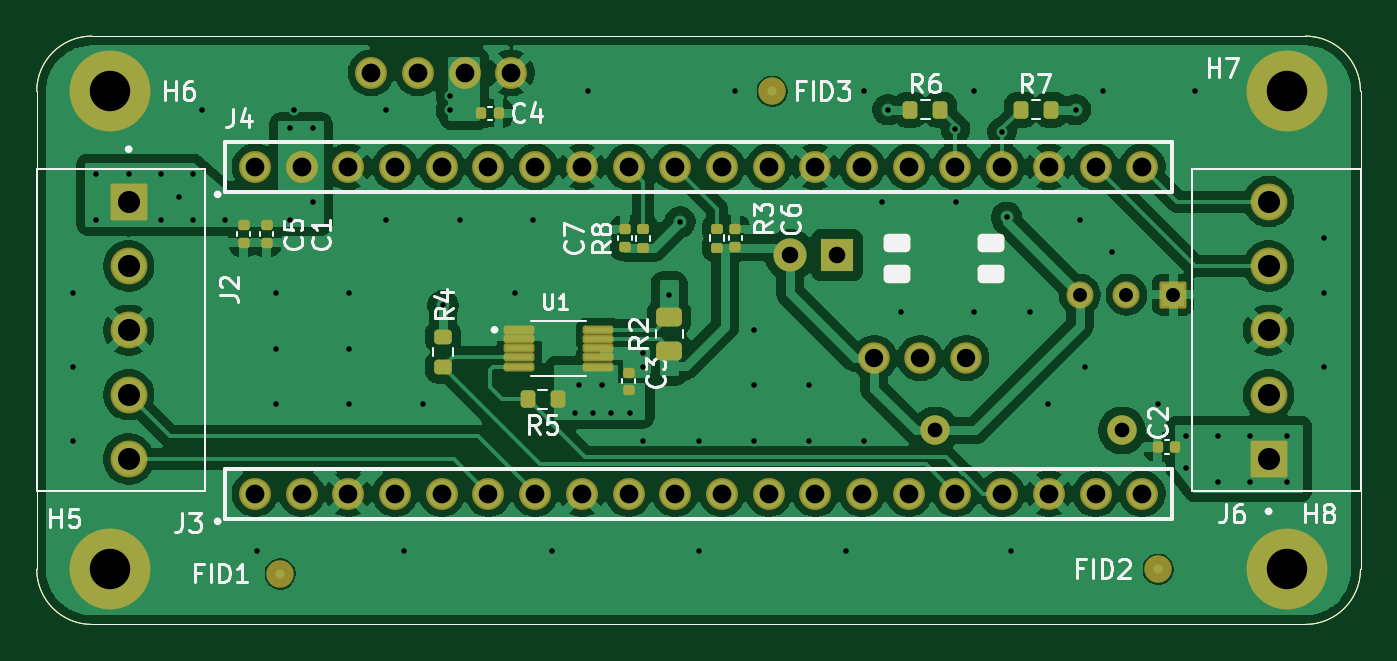
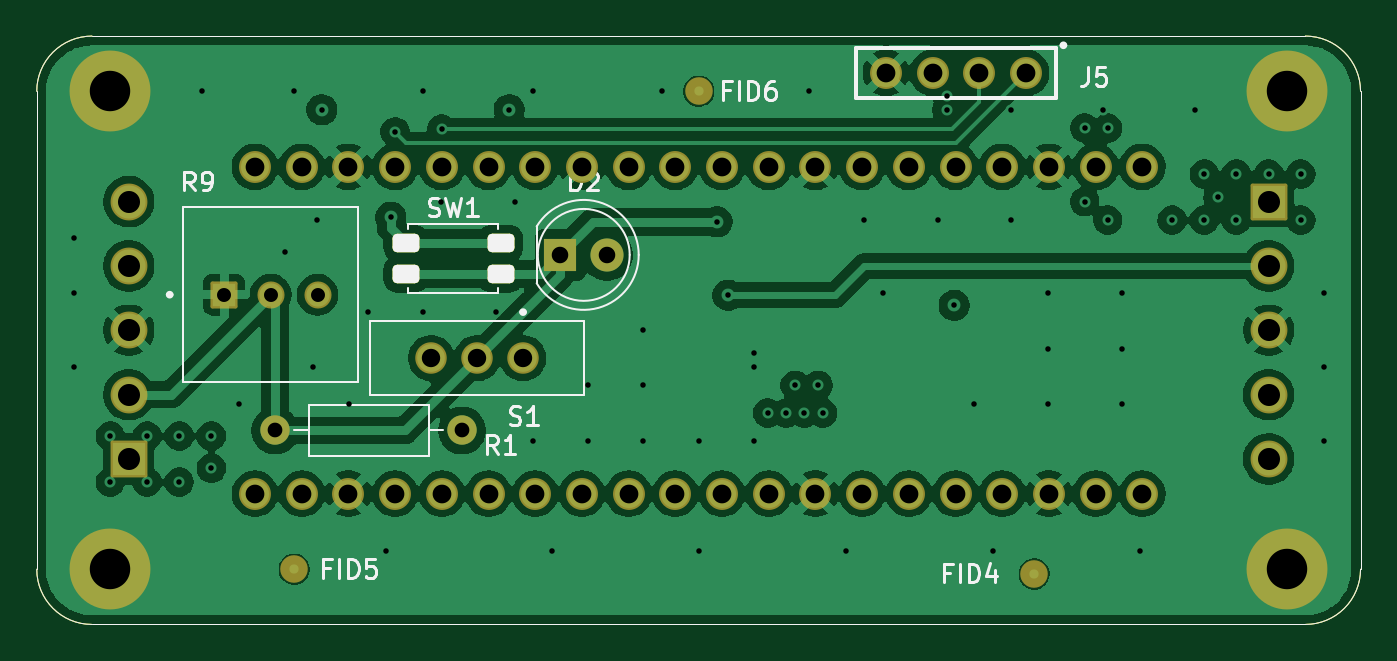
Circuit board: 13 layer files. Board 72.0 x 32.0 mm.
- bottom_copper: Generic_Daughterboard-B_Cu.gbr (144924 bytes)
- bottom_mask: Generic_Daughterboard-B_Mask.gbr (4586 bytes)
- paste: Generic_Daughterboard-B_Paste.gbr (1802 bytes)
- bottom_silk: Generic_Daughterboard-B_Silkscreen.gbr (18357 bytes)
- outline: Generic_Daughterboard-Edge_Cuts.gbr (1775 bytes)
- top_copper: Generic_Daughterboard-F_Cu.gbr (144621 bytes)
- top_mask: Generic_Daughterboard-F_Mask.gbr (6819 bytes)
- paste: Generic_Daughterboard-F_Paste.gbr (4138 bytes)
- top_silk: Generic_Daughterboard-F_Silkscreen.gbr (39897 bytes)
- inner_copper: Generic_Daughterboard-In1_Cu.gbr (148606 bytes)
- inner_copper: Generic_Daughterboard-In2_Cu.gbr (203852 bytes)
- drill: Generic_Daughterboard-NPTH.drl (264 bytes)
- drill: Generic_Daughterboard-PTH.drl (3064 bytes)

=== bottom_copper: Generic_Daughterboard-B_Cu.gbr (144924 bytes, source omitted) ===
=== bottom_mask: Generic_Daughterboard-B_Mask.gbr ===
%TF.GenerationSoftware,KiCad,Pcbnew,10.0.7*%
%TF.CreationDate,2026-11-15T23:08:17-05:00*%
%TF.ProjectId,Generic_Daughterboard,47656e65-7269-4635-9f44-617567687465,rev?*%
%TF.SameCoordinates,Original*%
%TF.FileFunction,Soldermask,Bot*%
%TF.FilePolarity,Negative*%
%FSLAX46Y46*%
G04 Gerber Fmt 4.6, Leading zero omitted, Abs format (unit mm)*
G04 Created by KiCad (PCBNEW 10.0.7) date 2026-11-15 23:08:17*
%MOMM*%
%LPD*%
G01*
G04 APERTURE LIST*
G04 Aperture macros list*
%AMRoundRect*
0 Rectangle with rounded corners*
0 $1 Rounding radius*
0 $2 $3 $4 $5 $6 $7 $8 $9 X,Y pos of 4 corners*
0 Add a 4 corners polygon primitive as box body*
4,1,4,$2,$3,$4,$5,$6,$7,$8,$9,$2,$3,0*
0 Add four circle primitives for the rounded corners*
1,1,$1+$1,$2,$3*
1,1,$1+$1,$4,$5*
1,1,$1+$1,$6,$7*
1,1,$1+$1,$8,$9*
0 Add four rect primitives between the rounded corners*
20,1,$1+$1,$2,$3,$4,$5,0*
20,1,$1+$1,$4,$5,$6,$7,0*
20,1,$1+$1,$6,$7,$8,$9,0*
20,1,$1+$1,$8,$9,$2,$3,0*%
G04 Aperture macros list end*
%ADD10C,1.734000*%
%ADD11C,4.400000*%
%ADD12RoundRect,0.102000X-0.900000X0.900000X-0.900000X-0.900000X0.900000X-0.900000X0.900000X0.900000X0*%
%ADD13C,2.004000*%
%ADD14RoundRect,0.102000X0.900000X-0.900000X0.900000X0.900000X-0.900000X0.900000X-0.900000X-0.900000X0*%
%ADD15R,1.800000X1.800000*%
%ADD16C,1.800000*%
%ADD17C,1.712000*%
%ADD18C,1.500000*%
%ADD19RoundRect,0.102000X0.634000X0.634000X-0.634000X0.634000X-0.634000X-0.634000X0.634000X-0.634000X0*%
%ADD20C,1.472000*%
%ADD21C,1.600000*%
%ADD22RoundRect,0.250000X0.475000X0.250000X-0.475000X0.250000X-0.475000X-0.250000X0.475000X-0.250000X0*%
%TA.AperFunction,Profile*%
%ADD23C,0.050000*%
%TD*%
G04 APERTURE END LIST*
D10*
%TO.C,J3*%
X110870000Y-107640000D03*
X113410000Y-107640000D03*
X115950000Y-107640000D03*
X118490000Y-107640000D03*
X121030000Y-107640000D03*
X123570000Y-107640000D03*
X126110000Y-107640000D03*
X128650000Y-107640000D03*
X131190000Y-107640000D03*
X133730000Y-107640000D03*
X136270000Y-107640000D03*
X138810000Y-107640000D03*
X141350000Y-107640000D03*
X143890000Y-107640000D03*
X146430000Y-107640000D03*
X148970000Y-107640000D03*
X151510000Y-107640000D03*
X154050000Y-107640000D03*
X156590000Y-107640000D03*
X159130000Y-107640000D03*
%TD*%
D11*
%TO.C,H6*%
X103000000Y-85750000D03*
%TD*%
%TO.C,H5*%
X103000000Y-111750000D03*
%TD*%
%TO.C,H7*%
X167000000Y-85750000D03*
%TD*%
%TO.C,H8*%
X167000000Y-111750000D03*
%TD*%
D12*
%TO.C,J2*%
X104000000Y-91750000D03*
D13*
X104000000Y-95250000D03*
X104000000Y-98750000D03*
X104000000Y-102250000D03*
X104000000Y-105750000D03*
%TD*%
D14*
%TO.C,J6*%
X166000000Y-105750000D03*
D13*
X166000000Y-102250000D03*
X166000000Y-98750000D03*
X166000000Y-95250000D03*
X166000000Y-91750000D03*
%TD*%
D10*
%TO.C,J4*%
X110870000Y-89860000D03*
X113410000Y-89860000D03*
X115950000Y-89860000D03*
X118490000Y-89860000D03*
X121030000Y-89860000D03*
X123570000Y-89860000D03*
X126110000Y-89860000D03*
X128650000Y-89860000D03*
X131190000Y-89860000D03*
X133730000Y-89860000D03*
X136270000Y-89860000D03*
X138810000Y-89860000D03*
X141350000Y-89860000D03*
X143890000Y-89860000D03*
X146430000Y-89860000D03*
X148970000Y-89860000D03*
X151510000Y-89860000D03*
X154050000Y-89860000D03*
X156590000Y-89860000D03*
X159130000Y-89860000D03*
%TD*%
D15*
%TO.C,D2*%
X142520000Y-94650000D03*
D16*
X139980000Y-94650000D03*
%TD*%
D17*
%TO.C,S1*%
X144550000Y-100262500D03*
X147050000Y-100262500D03*
X149550000Y-100262500D03*
%TD*%
D18*
%TO.C,FID6*%
X135000000Y-85750000D03*
%TD*%
D19*
%TO.C,R9*%
X160810000Y-96815000D03*
D20*
X158270000Y-96815000D03*
X155730000Y-96815000D03*
%TD*%
D10*
%TO.C,J5*%
X117190000Y-84750000D03*
X119730000Y-84750000D03*
X122270000Y-84750000D03*
X124810000Y-84750000D03*
%TD*%
D18*
%TO.C,FID4*%
X116750000Y-112000000D03*
%TD*%
%TO.C,FID5*%
X157000000Y-111750000D03*
%TD*%
D21*
%TO.C,R1*%
X158030000Y-104200000D03*
X147870000Y-104200000D03*
%TD*%
D22*
%TO.C,SW1*%
X150925000Y-94000000D03*
X145775000Y-94000000D03*
X150925000Y-95700000D03*
X145775000Y-95700000D03*
%TD*%
%TO.C,SW1*%
X150925000Y-94000000D03*
X145775000Y-94000000D03*
X150925000Y-95700000D03*
X145775000Y-95700000D03*
%TD*%
D23*
X99000000Y-85750000D02*
X99000000Y-111750000D01*
X99000000Y-85750000D02*
G75*
G02*
X102000000Y-82750000I3000000J0D01*
G01*
X102000000Y-114750000D02*
G75*
G02*
X99000000Y-111750000I0J3000000D01*
G01*
X102000000Y-114750000D02*
X168000000Y-114750000D01*
X168000000Y-82750000D02*
X102000000Y-82750000D01*
X168000000Y-82750000D02*
G75*
G02*
X171000000Y-85750000I0J-3000000D01*
G01*
X171000000Y-111750000D02*
G75*
G02*
X168000000Y-114750000I-3000000J0D01*
G01*
X171000000Y-111750000D02*
X171000000Y-85750000D01*
M02*

=== paste: Generic_Daughterboard-B_Paste.gbr (1802 bytes, source withheld) ===
=== bottom_silk: Generic_Daughterboard-B_Silkscreen.gbr (18357 bytes, source omitted) ===
=== outline: Generic_Daughterboard-Edge_Cuts.gbr (1775 bytes, source withheld) ===
=== top_copper: Generic_Daughterboard-F_Cu.gbr (144621 bytes, source omitted) ===
=== top_mask: Generic_Daughterboard-F_Mask.gbr (6819 bytes, source omitted) ===
=== paste: Generic_Daughterboard-F_Paste.gbr ===
%TF.GenerationSoftware,KiCad,Pcbnew,10.0.7*%
%TF.CreationDate,2026-11-15T23:08:17-05:00*%
%TF.ProjectId,Generic_Daughterboard,47656e65-7269-4635-9f44-617567687465,rev?*%
%TF.SameCoordinates,Original*%
%TF.FileFunction,Paste,Top*%
%TF.FilePolarity,Positive*%
%FSLAX46Y46*%
G04 Gerber Fmt 4.6, Leading zero omitted, Abs format (unit mm)*
G04 Created by KiCad (PCBNEW 10.0.7) date 2026-11-15 23:08:17*
%MOMM*%
%LPD*%
G01*
G04 APERTURE LIST*
G04 Aperture macros list*
%AMRoundRect*
0 Rectangle with rounded corners*
0 $1 Rounding radius*
0 $2 $3 $4 $5 $6 $7 $8 $9 X,Y pos of 4 corners*
0 Add a 4 corners polygon primitive as box body*
4,1,4,$2,$3,$4,$5,$6,$7,$8,$9,$2,$3,0*
0 Add four circle primitives for the rounded corners*
1,1,$1+$1,$2,$3*
1,1,$1+$1,$4,$5*
1,1,$1+$1,$6,$7*
1,1,$1+$1,$8,$9*
0 Add four rect primitives between the rounded corners*
20,1,$1+$1,$2,$3,$4,$5,0*
20,1,$1+$1,$4,$5,$6,$7,0*
20,1,$1+$1,$6,$7,$8,$9,0*
20,1,$1+$1,$8,$9,$2,$3,0*%
G04 Aperture macros list end*
%ADD10RoundRect,0.140000X-0.170000X0.140000X-0.170000X-0.140000X0.170000X-0.140000X0.170000X0.140000X0*%
%ADD11RoundRect,0.140000X0.170000X-0.140000X0.170000X0.140000X-0.170000X0.140000X-0.170000X-0.140000X0*%
%ADD12RoundRect,0.135000X-0.185000X0.135000X-0.185000X-0.135000X0.185000X-0.135000X0.185000X0.135000X0*%
%ADD13RoundRect,0.035000X-0.700000X-0.105000X0.700000X-0.105000X0.700000X0.105000X-0.700000X0.105000X0*%
%ADD14RoundRect,0.140000X-0.140000X-0.170000X0.140000X-0.170000X0.140000X0.170000X-0.140000X0.170000X0*%
%ADD15RoundRect,0.200000X0.200000X0.275000X-0.200000X0.275000X-0.200000X-0.275000X0.200000X-0.275000X0*%
%ADD16RoundRect,0.200000X-0.200000X-0.275000X0.200000X-0.275000X0.200000X0.275000X-0.200000X0.275000X0*%
%ADD17RoundRect,0.250000X0.450000X-0.262500X0.450000X0.262500X-0.450000X0.262500X-0.450000X-0.262500X0*%
%ADD18RoundRect,0.200000X0.275000X-0.200000X0.275000X0.200000X-0.275000X0.200000X-0.275000X-0.200000X0*%
%ADD19RoundRect,0.140000X0.140000X0.170000X-0.140000X0.170000X-0.140000X-0.170000X0.140000X-0.170000X0*%
%ADD20RoundRect,0.250000X0.475000X0.250000X-0.475000X0.250000X-0.475000X-0.250000X0.475000X-0.250000X0*%
%TA.AperFunction,Profile*%
%ADD21C,0.050000*%
%TD*%
G04 APERTURE END LIST*
D10*
%TO.C,C3*%
X131200000Y-101050000D03*
X131200000Y-102010000D03*
%TD*%
%TO.C,C6*%
X137000000Y-93250000D03*
X137000000Y-94210000D03*
%TD*%
D11*
%TO.C,C5*%
X111500000Y-93980000D03*
X111500000Y-93020000D03*
%TD*%
D12*
%TO.C,R3*%
X136000000Y-93230000D03*
X136000000Y-94250000D03*
%TD*%
D13*
%TO.C,U1*%
X125250000Y-98725000D03*
X125250000Y-99225000D03*
X125250000Y-99725000D03*
X125250000Y-100225000D03*
X125250000Y-100725000D03*
X129550000Y-100725000D03*
X129550000Y-100225000D03*
X129550000Y-99725000D03*
X129550000Y-99225000D03*
X129550000Y-98725000D03*
%TD*%
D12*
%TO.C,R8*%
X132000000Y-93240000D03*
X132000000Y-94260000D03*
%TD*%
D10*
%TO.C,C7*%
X131000000Y-93250000D03*
X131000000Y-94210000D03*
%TD*%
D14*
%TO.C,C2*%
X159975000Y-105100000D03*
X160935000Y-105100000D03*
%TD*%
D15*
%TO.C,R5*%
X127350000Y-102500000D03*
X125700000Y-102500000D03*
%TD*%
D16*
%TO.C,R6*%
X146500000Y-86750000D03*
X148150000Y-86750000D03*
%TD*%
D10*
%TO.C,C1*%
X110250000Y-93020000D03*
X110250000Y-93980000D03*
%TD*%
D17*
%TO.C,R2*%
X133400000Y-99862500D03*
X133400000Y-98037500D03*
%TD*%
D18*
%TO.C,R4*%
X121100000Y-100750000D03*
X121100000Y-99100000D03*
%TD*%
D19*
%TO.C,C4*%
X124135000Y-86950000D03*
X123175000Y-86950000D03*
%TD*%
D16*
%TO.C,R7*%
X152525000Y-86750000D03*
X154175000Y-86750000D03*
%TD*%
D20*
%TO.C,SW1*%
X150925000Y-94000000D03*
X145775000Y-94000000D03*
X150925000Y-95700000D03*
X145775000Y-95700000D03*
%TD*%
D21*
X99000000Y-85750000D02*
X99000000Y-111750000D01*
X99000000Y-85750000D02*
G75*
G02*
X102000000Y-82750000I3000000J0D01*
G01*
X102000000Y-114750000D02*
G75*
G02*
X99000000Y-111750000I0J3000000D01*
G01*
X102000000Y-114750000D02*
X168000000Y-114750000D01*
X168000000Y-82750000D02*
X102000000Y-82750000D01*
X168000000Y-82750000D02*
G75*
G02*
X171000000Y-85750000I0J-3000000D01*
G01*
X171000000Y-111750000D02*
G75*
G02*
X168000000Y-114750000I-3000000J0D01*
G01*
X171000000Y-111750000D02*
X171000000Y-85750000D01*
M02*

=== top_silk: Generic_Daughterboard-F_Silkscreen.gbr (39897 bytes, source omitted) ===
=== inner_copper: Generic_Daughterboard-In1_Cu.gbr (148606 bytes, source omitted) ===
=== inner_copper: Generic_Daughterboard-In2_Cu.gbr (203852 bytes, source omitted) ===
=== drill: Generic_Daughterboard-NPTH.drl ===
M48
; DRILL file KiCad 10.0.7 date 2026-11-15T23:08:56
; FORMAT={-:-/ absolute / metric / decimal}
; #@! TF.CreationDate,2026-11-15T23:08:56-05:00
; #@! TF.GenerationSoftware,Kicad,Pcbnew,10.0.7
; #@! TF.FileFunction,NonPlated,1,4,NPTH
FMAT,2
METRIC
%
G90
G05
M30

=== drill: Generic_Daughterboard-PTH.drl ===
M48
; DRILL file KiCad 10.0.7 date 2026-11-15T23:08:56
; FORMAT={-:-/ absolute / metric / decimal}
; #@! TF.CreationDate,2026-11-15T23:08:56-05:00
; #@! TF.GenerationSoftware,Kicad,Pcbnew,10.0.7
; #@! TF.FileFunction,Plated,1,4,PTH
FMAT,2
METRIC
; #@! TA.AperFunction,Plated,PTH,ViaDrill
T1C0.300
; #@! TA.AperFunction,Plated,PTH,ComponentDrill
T2C0.760
; #@! TA.AperFunction,Plated,PTH,ComponentDrill
T3C0.800
; #@! TA.AperFunction,Plated,PTH,ComponentDrill
T4C0.900
; #@! TA.AperFunction,Plated,PTH,ComponentDrill
T5C1.000
; #@! TA.AperFunction,Plated,PTH,ComponentDrill
T6C1.020
; #@! TA.AperFunction,Plated,PTH,ComponentDrill
T7C1.200
; #@! TA.AperFunction,Plated,PTH,ComponentDrill
T8C2.200
%
G90
G05
T1
X101.0Y-96.75
X101.0Y-100.75
X101.0Y-104.75
X102.25Y-90.25
X102.25Y-92.75
X104.0Y-90.25
X105.75Y-90.25
X105.75Y-92.75
X106.75Y-91.5
X107.5Y-90.25
X107.5Y-92.75
X108.0Y-86.75
X109.25Y-92.75
X111.0Y-110.75
X112.0Y-96.75
X112.0Y-99.75
X112.0Y-102.75
X112.75Y-87.75
X112.75Y-92.75
X113.0Y-86.75
X114.0Y-87.75
X114.0Y-91.75
X116.0Y-96.75
X116.0Y-99.75
X116.0Y-102.75
X118.0Y-86.75
X118.0Y-92.75
X119.0Y-110.75
X120.0Y-102.75
X121.1Y-97.4
X121.5Y-86.0
X121.5Y-86.75
X122.0Y-92.75
X125.0Y-96.75
X126.0Y-92.75
X127.0Y-110.75
X128.25Y-103.25
X128.5Y-101.75
X129.0Y-85.75
X129.25Y-103.25
X129.75Y-101.75
X130.25Y-103.25
X131.25Y-103.25
X132.0Y-100.0
X132.0Y-100.75
X132.0Y-104.75
X133.4Y-96.85
X134.0Y-92.85
X135.0Y-104.75
X135.0Y-110.75
X137.0Y-85.75
X138.0Y-98.75
X138.0Y-101.75
X138.0Y-104.75
X141.0Y-101.75
X141.0Y-104.75
X143.0Y-110.75
X144.0Y-85.75
X144.0Y-104.75
X145.0Y-91.75
X145.3Y-86.75
X146.0Y-97.75
X148.97Y-87.8
X149.0Y-91.75
X150.0Y-85.75
X150.0Y-97.75
X151.51Y-87.95
X151.75Y-92.6
X152.0Y-110.75
X153.0Y-97.75
X154.0Y-102.75
X155.5Y-86.75
X155.75Y-92.75
X156.0Y-100.75
X157.0Y-85.75
X157.5Y-94.5
X160.0Y-102.75
X161.5Y-104.5
X161.5Y-106.25
X162.0Y-85.75
X163.25Y-104.5
X163.25Y-107.0
X165.0Y-104.5
X165.0Y-107.0
X167.0Y-104.5
X167.0Y-107.0
X169.0Y-93.75
X169.0Y-96.75
X169.0Y-100.75
T2
X155.73Y-96.815
X158.27Y-96.815
X160.81Y-96.815
T3
X147.87Y-104.2
X158.03Y-104.2
T4
X139.98Y-94.65
X142.52Y-94.65
T5
X144.55Y-100.262
X147.05Y-100.262
X149.55Y-100.262
T6
X110.87Y-89.86
X110.87Y-107.64
X113.41Y-89.86
X113.41Y-107.64
X115.95Y-89.86
X115.95Y-107.64
X117.19Y-84.75
X118.49Y-89.86
X118.49Y-107.64
X119.73Y-84.75
X121.03Y-89.86
X121.03Y-107.64
X122.27Y-84.75
X123.57Y-89.86
X123.57Y-107.64
X124.81Y-84.75
X126.11Y-89.86
X126.11Y-107.64
X128.65Y-89.86
X128.65Y-107.64
X131.19Y-89.86
X131.19Y-107.64
X133.73Y-89.86
X133.73Y-107.64
X136.27Y-89.86
X136.27Y-107.64
X138.81Y-89.86
X138.81Y-107.64
X141.35Y-89.86
X141.35Y-107.64
X143.89Y-89.86
X143.89Y-107.64
X146.43Y-89.86
X146.43Y-107.64
X148.97Y-89.86
X148.97Y-107.64
X151.51Y-89.86
X151.51Y-107.64
X154.05Y-89.86
X154.05Y-107.64
X156.59Y-89.86
X156.59Y-107.64
X159.13Y-89.86
X159.13Y-107.64
T7
X104.0Y-91.75
X104.0Y-95.25
X104.0Y-98.75
X104.0Y-102.25
X104.0Y-105.75
X166.0Y-91.75
X166.0Y-95.25
X166.0Y-98.75
X166.0Y-102.25
X166.0Y-105.75
T8
X103.0Y-85.75
X103.0Y-111.75
X167.0Y-85.75
X167.0Y-111.75
M30
